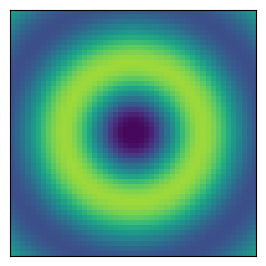

Write Python code to recreate this figure. (Note: this script raises an exception after producing the figure.)
import matplotlib
matplotlib.use("Agg")
import matplotlib.pyplot as plt
from matplotlib.animation import FuncAnimation
import numpy as np

fig, ax = plt.subplots(figsize=(3.6, 3.2), dpi=60)
N = 48
Z = np.zeros((N, N))
X, Y = np.meshgrid(np.linspace(-2, 2, N), np.linspace(-2, 2, N))
im = ax.imshow(Z, cmap="viridis", animated=True, vmin=-1, vmax=1)
ax.set_xticks([])
ax.set_yticks([])


def upd(i):
    t = i / 12.0
    z = np.sin(np.sqrt(X ** 2 + Y ** 2) * 3 - t) * np.exp(-0.3 * np.sqrt(X ** 2 + Y ** 2))
    im.set_array(z)
    return im,


ani = FuncAnimation(fig, upd, frames=100, blit=False)
ani.save("out.mp4", writer="ffmpeg", fps=10)
